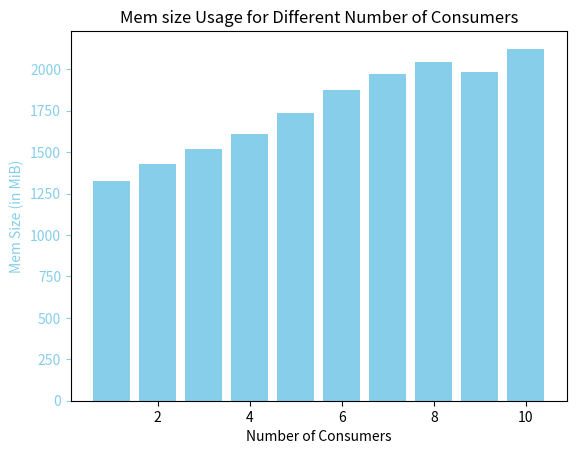

Python code for this plot:
import matplotlib.pyplot as plt

# Data from the provided example
num_consumers = [1, 2, 3, 4, 5, 6, 7, 8, 9, 10]
#cpu_percent = [118.82, 115.78, 129.33, 125.22, 122.60, 144.61, 138.64, 140.30, 147.95, 152.79]
mem_size = [1324.73, 1427.71, 1518.29, 1611.63, 1736.16, 1873.14, 1968.62, 2046.84, 1982.80, 2124.06]
# nb_messages = [112, 106, 124, 116, 112, 149, 151, 148, 145, 159]

# Plotting CPU percent for different numbers of consumers
fig, ax1 = plt.subplots()

# Plot CPU percent
ax1.bar(num_consumers, mem_size, color='skyblue', label='Mem Size')
ax1.set_xlabel('Number of Consumers')
ax1.set_ylabel('Mem Size (in MiB)', color='skyblue')
ax1.tick_params('y', colors='skyblue')

# Creating a second y-axis to plot nb_messages
# ax2 = ax1.twinx()
# ax2.plot(num_consumers, nb_messages, color='red', marker='o', label='Number of Messages')
# ax2.set_ylabel('Number of Messages', color='red')
# ax2.tick_params('y', colors='red')

plt.title('Mem size Usage for Different Number of Consumers')
plt.show()
